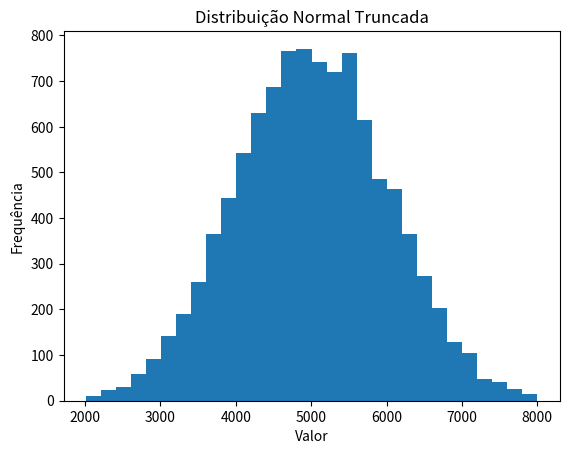

This figure's Python source:
import numpy as np
import matplotlib.pyplot as plt

media = 5000
desvio = 1000
min_val = 2000
max_val = 8000

amostras = []

while len(amostras) < 10000:
    valor = np.random.normal(media, desvio)
    if min_val <= valor <= max_val:
        amostras.append(valor)

amostras = np.array(amostras)

print("Média:", np.mean(amostras))
print("Mediana:", np.median(amostras))
print("Variância:", np.var(amostras))

plt.hist(amostras, bins=30)
plt.title("Distribuição Normal Truncada")
plt.xlabel("Valor")
plt.ylabel("Frequência")
plt.show()
